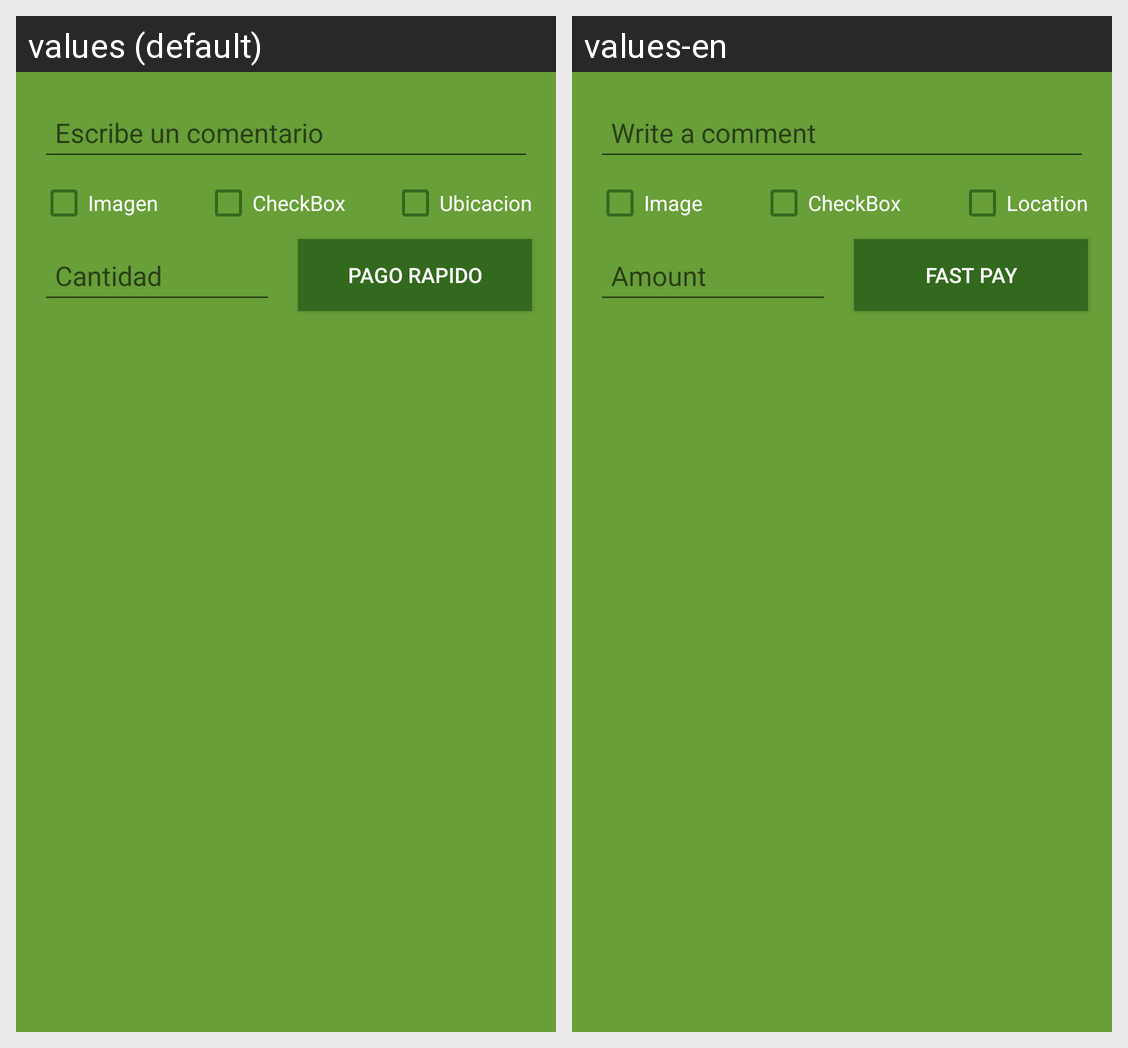

Translations of the strings shown on this Android screen, per locale in the grid:
Android screen res/layout/fragment_fastpay.xml rendered under 2 locales, left to right: values (default), values-en. Device: Nexus 5 (rendered at 1080×1920; each locale shown at half size, 540×960, under a caption strip naming it); theme AppTheme.
Strings drawn on this screen, with the default value and each locale's value (text and hints the layout hard-codes, and strings that could not be matched under every locale, appear in the picture but are not listed):

tilCommentHint
  values: Escribe un comentario
  values-en: Write a comment

chkImage
  values: Imagen
  values-en: Image

chkLocation
  values: Ubicacion
  values-en: Location

tilAmountHint
  values: Cantidad
  values-en: Amount

btnFastPay
  values: Pago rapido
  values-en: Fast pay
